Photos from the image-classification dataset "tea sickness dataset" in the GitHub repository Hews99vi/Tea-diseases-Detection-model. Its 8 classes are: anthracnose, algal leaf, bird eye spot, brown blight, gray light, healthy, red leaf spot, white spot.

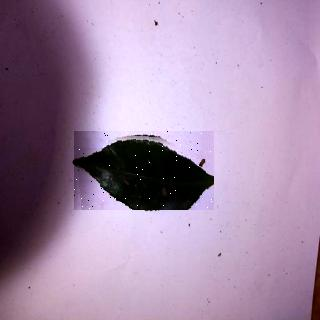
Label: anthracnose

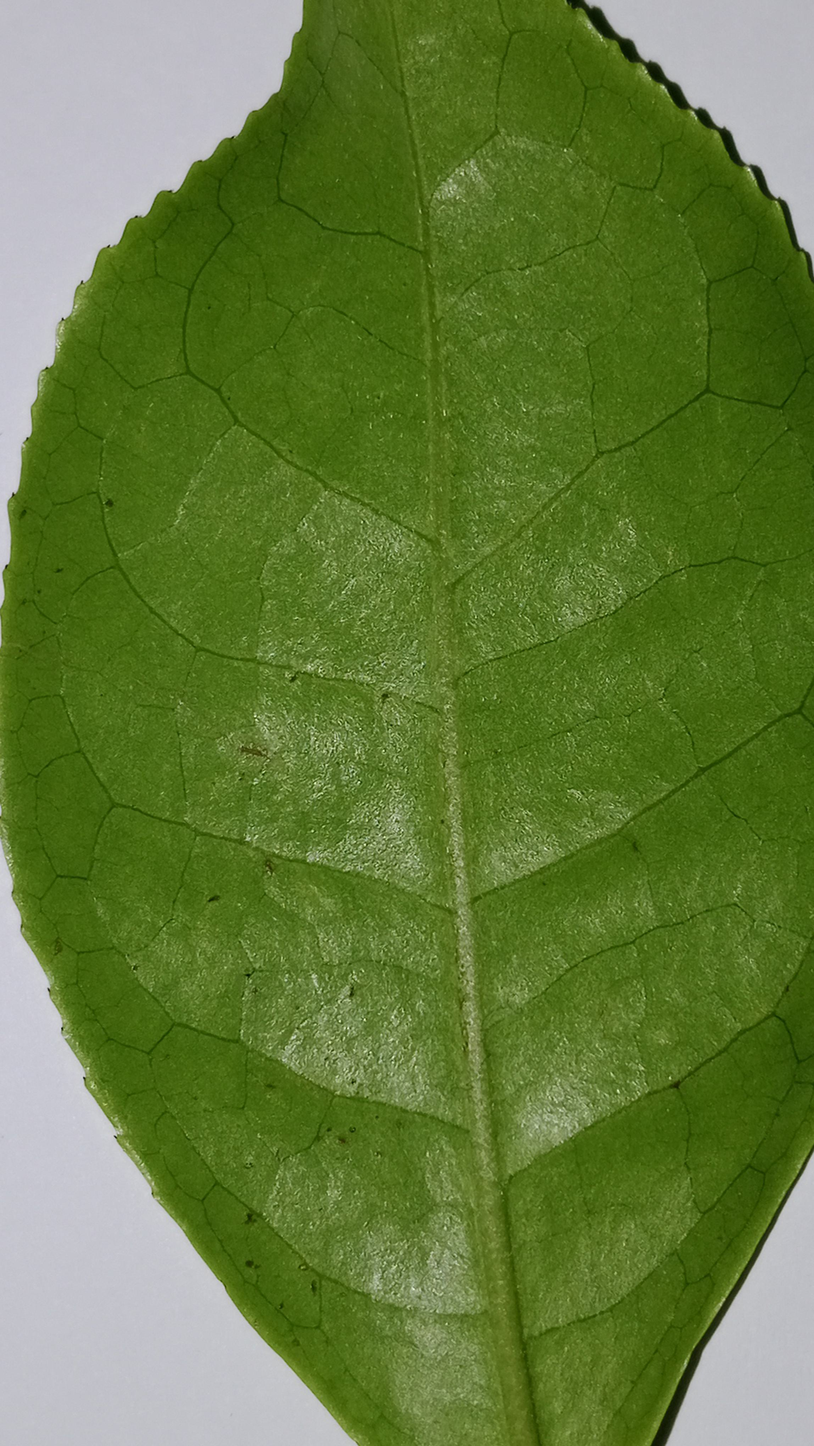
Label: healthy

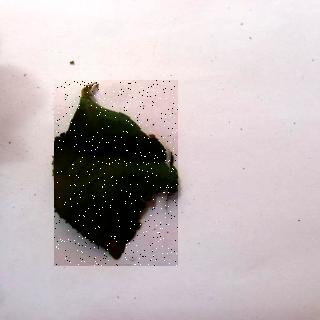
Label: algal leaf

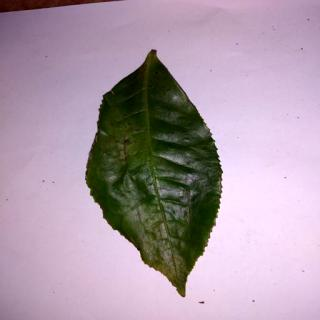
Label: bird eye spot

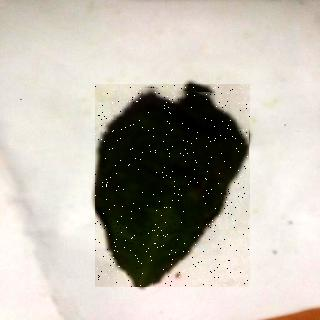
Label: red leaf spot

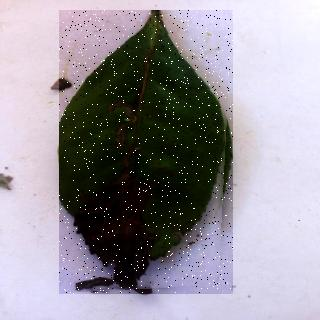
Label: brown blight
